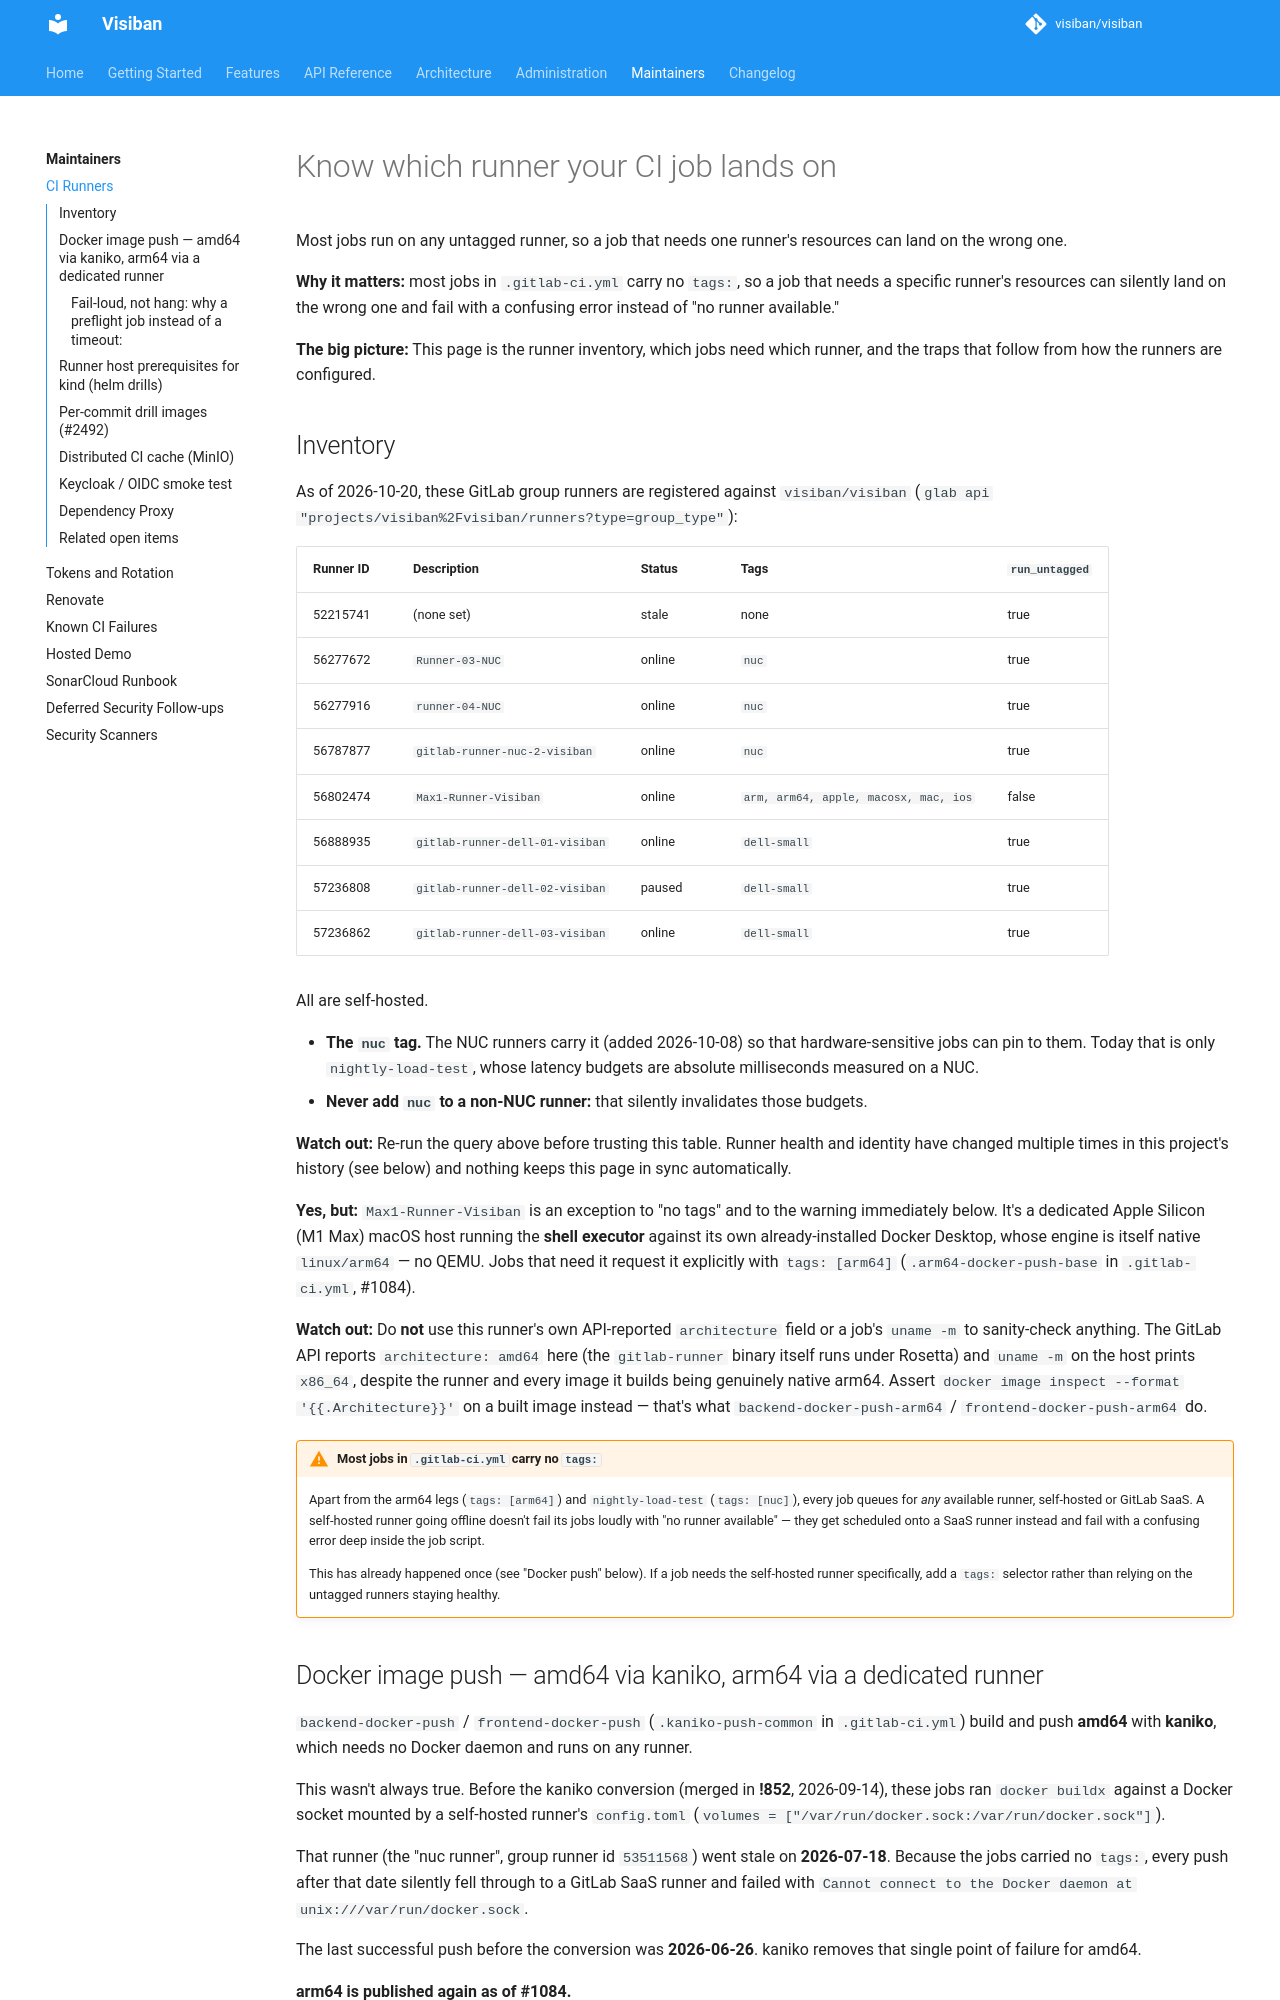

repository: visiban/visiban · page: v1.2.0/maintainers/ci-runners/index.html · generator: mkdocs

# Know which runner your CI job lands on

Most jobs run on any untagged runner, so a job that needs one runner's resources can land on the wrong one.

**Why it matters:** most jobs in `.gitlab-ci.yml` carry no `tags:`, so a job that needs a specific
runner's resources can silently land on the wrong one and fail with a confusing error instead
of "no runner available."

**The big picture:** This page is the runner inventory, which jobs need which runner, and the traps that follow from how the runners are configured.

## Inventory

As of 2026-10-20, these GitLab group runners are registered against `visiban/visiban`
(`glab api "projects/visiban%2Fvisiban/runners?type=group_type"`):

| Runner ID | Description | Status | Tags | `run_untagged` |
|---|---|---|---|---|
| 52215741 | (none set) | stale | none | true |
| 56277672 | `Runner-03-NUC` | online | `nuc` | true |
| 56277916 | `runner-04-NUC` | online | `nuc` | true |
| 56787877 | `gitlab-runner-nuc-2-visiban` | online | `nuc` | true |
| 56802474 | `Max1-Runner-Visiban` | online | `arm, arm64, apple, macosx, mac, ios` | false |
| 56888935 | `gitlab-runner-dell-01-visiban` | online | `dell-small` | true |
| 57236808 | `gitlab-runner-dell-02-visiban` | paused | `dell-small` | true |
| 57236862 | `gitlab-runner-dell-03-visiban` | online | `dell-small` | true |

All are self-hosted.

- **The `nuc` tag.** The NUC runners carry it (added 2026-10-08) so that
  hardware-sensitive jobs can pin to them. Today that is only `nightly-load-test`, whose latency
  budgets are absolute milliseconds measured on a NUC.
- **Never add `nuc` to a non-NUC runner:** that silently invalidates those budgets.

**Watch out:** Re-run the query above before trusting this table. Runner health
and identity have changed multiple times in this project's history (see below) and nothing
keeps this page in sync automatically.

**Yes, but:** `Max1-Runner-Visiban` is an exception to "no tags" and to the warning immediately below. It's
a dedicated Apple Silicon (M1 Max) macOS host running the **shell executor** against its own
already-installed Docker Desktop, whose engine is itself native `linux/arm64` — no QEMU. Jobs
that need it request it explicitly with `tags: [arm64]` (`.arm64-docker-push-base` in
`.gitlab-ci.yml`, #1084).

**Watch out:** Do **not** use this runner's own API-reported `architecture` field
or a job's `uname -m` to sanity-check anything. The GitLab API reports `architecture: amd64`
here (the `gitlab-runner` binary itself runs under Rosetta) and `uname -m` on the host prints
`x86_64`, despite the runner and every image it builds being genuinely native arm64. Assert
`docker image inspect --format '{{.Architecture}}'` on a built image instead — that's what
`backend-docker-push-arm64` / `frontend-docker-push-arm64` do.

!!! warning "Most jobs in `.gitlab-ci.yml` carry no `tags:`"
    Apart from the arm64 legs (`tags: [arm64]`) and `nightly-load-test` (`tags: [nuc]`),
    every job queues for *any* available runner, self-hosted or GitLab SaaS. A self-hosted
    runner going offline doesn't fail its jobs loudly with "no runner available" — they get
    scheduled onto a SaaS runner instead and fail with a confusing error deep inside the job
    script.

    This has already happened once (see "Docker push" below). If a job needs the
    self-hosted runner specifically, add a `tags:` selector rather than relying on the
    untagged runners staying healthy.
